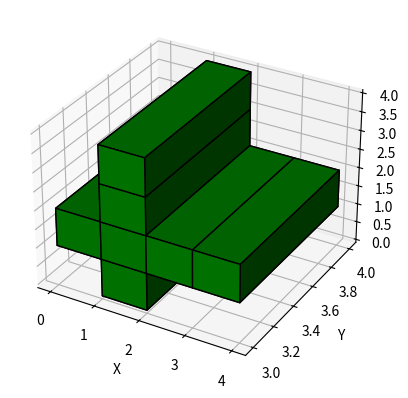

Python code for this plot:
import numpy as np
import matplotlib.pyplot as plt
from mpl_toolkits.mplot3d import Axes3D

def create_3d_volume(top_mask, side_mask):
    # Find the non-zero indices in the masks
    top_indices = np.nonzero(top_mask)
    side_indices = np.nonzero(side_mask)

    # Determine the dimensions of the 3D volume
    volume_shape = (max(np.max(top_indices[0]), np.max(side_indices[0])) + 1,
                    max(np.max(top_indices[1]), np.max(side_indices[1])) + 1,
                    max(np.max(top_indices[1]), np.max(side_indices[1])) + 1)

    # Create an empty 3D volume
    volume = np.zeros(volume_shape, dtype=bool)

    # Fill the top mask in the volume array
    volume[top_indices] = True

    # Fill the side mask in the volume array
    volume[side_indices[0], side_indices[1], -side_indices[1]] = True

    return volume


# Example usage
mask_top = np.array([[0, 0, 0, 0],
                     [0, 0, 0, 1], #Right is the TOP RIGHT UPPER BUILD 
                     [0, 0, 0, 0],
                     [0, 0, 0, 0]])

mask_side = np.array([[0, 0, 0, 1], #Right colum is the lower x,ys
                      [0, 0, 0, 1],
                      [0, 0, 0, 1],
                      [0, 0, 0, 1]])

# Create the 3D object
volume = create_3d_volume(mask_top, mask_side)

# Create meshgrid for X, Y, Z axes
X, Y, Z = np.meshgrid(np.arange(volume.shape[2]),
                       np.arange(volume.shape[1]),
                       np.arange(volume.shape[0]))

# Visualize the 3D volume
fig = plt.figure()
ax = fig.add_subplot(111, projection='3d')

ax.voxels(volume, facecolors='green', edgecolors='k')  # Plot the voxels

ax.set_xlabel('X')
ax.set_ylabel('Y')
ax.set_zlabel('Z')

plt.show()

